Dataset: dataset (GitHub, kumralf/Mineral-Classifier-Streamlit). Classes: ametist, bor, galen, halit, kalkopirit, kromit, kuvars, malakit, obsidyen, pirit.

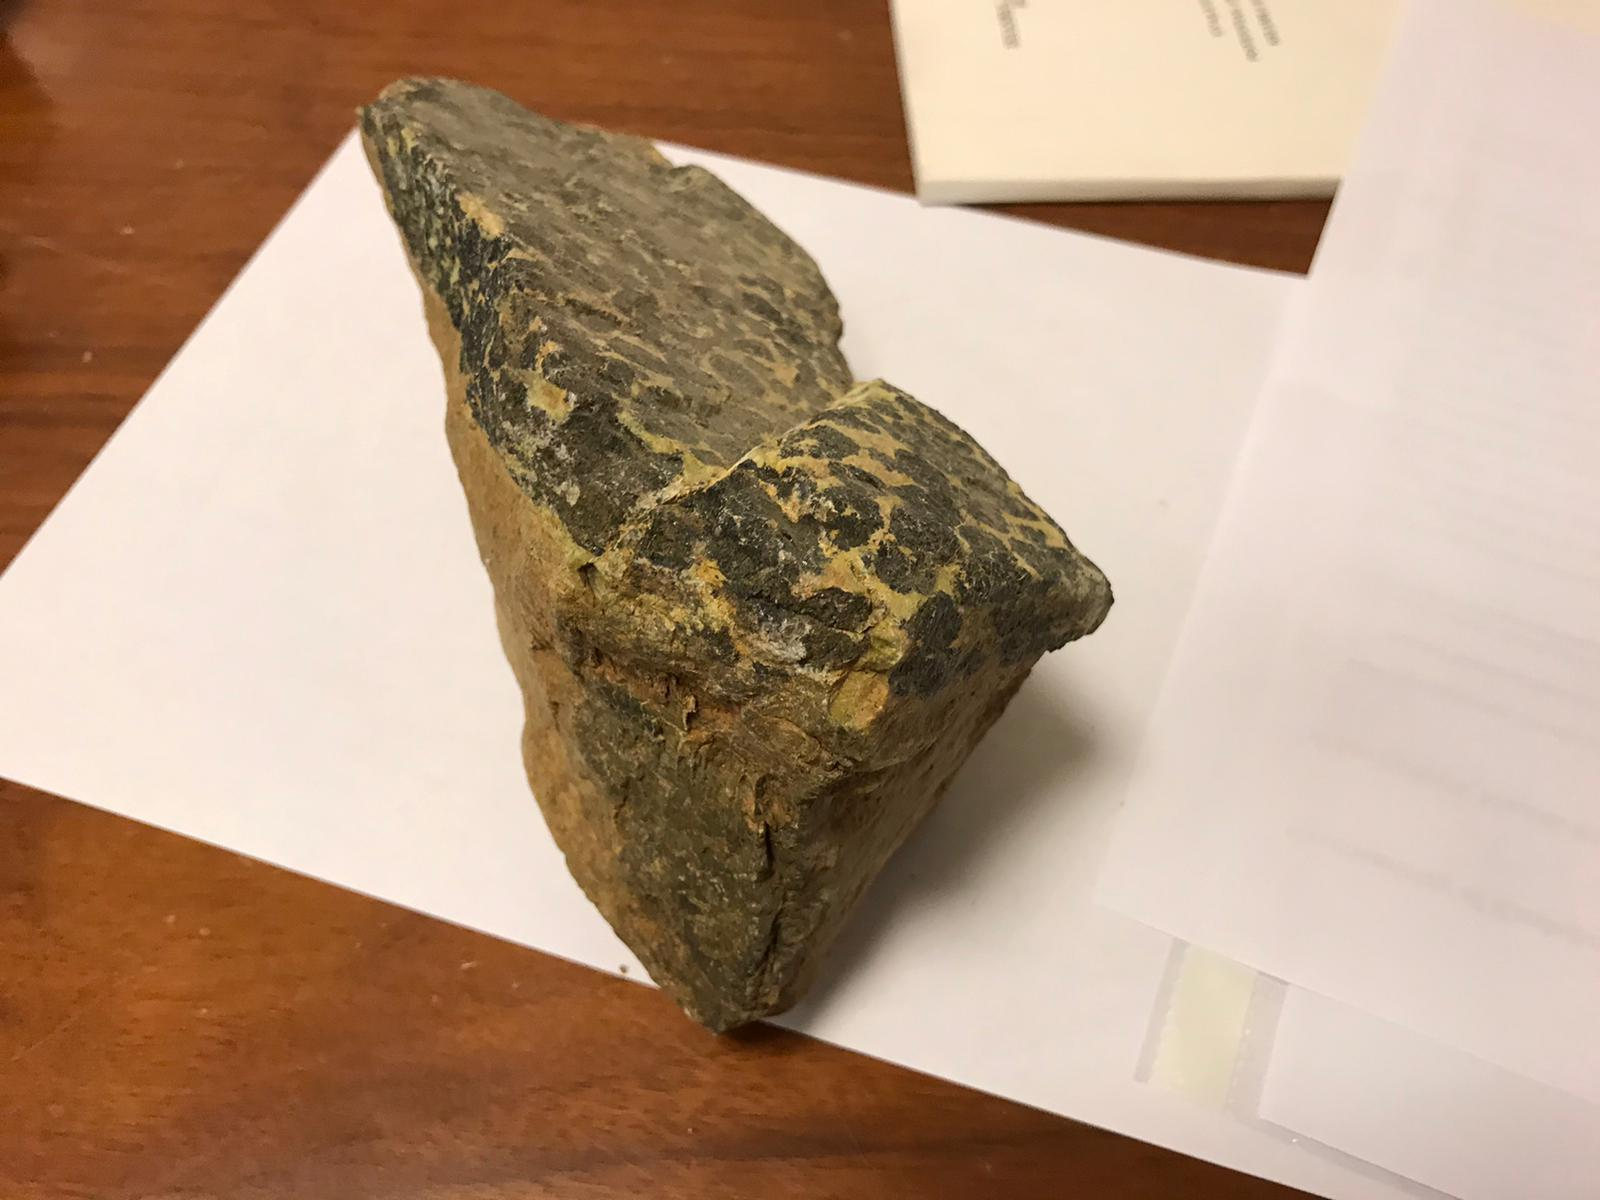
Label: kromit

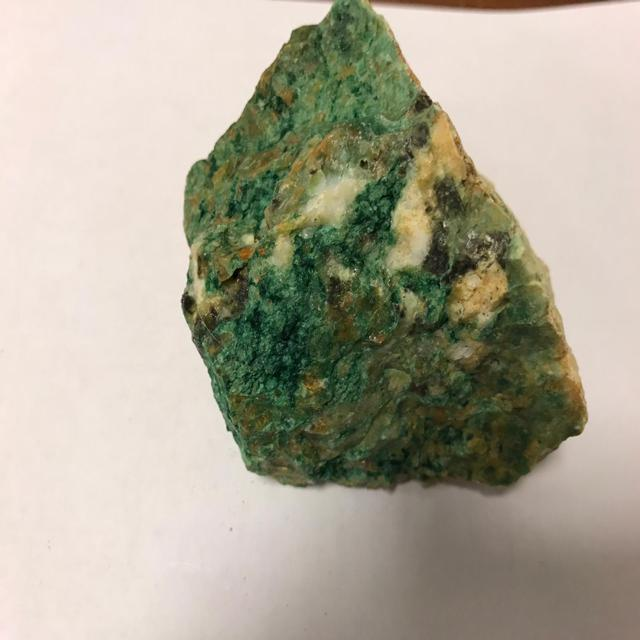
Label: malakit

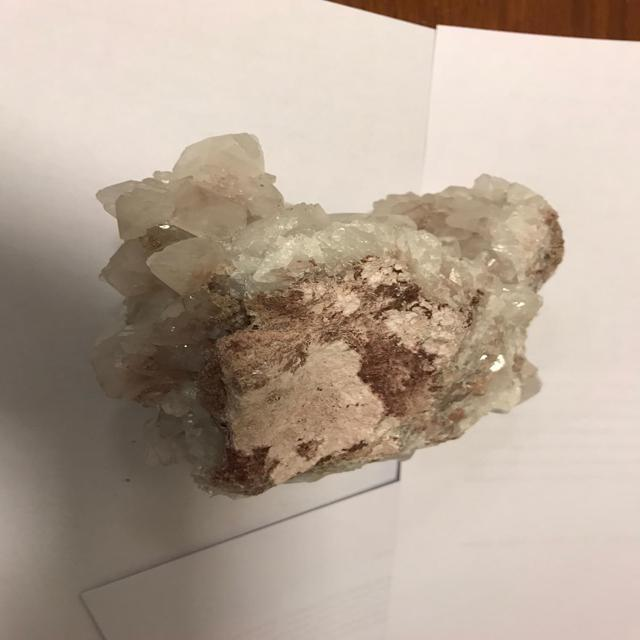
Label: bor

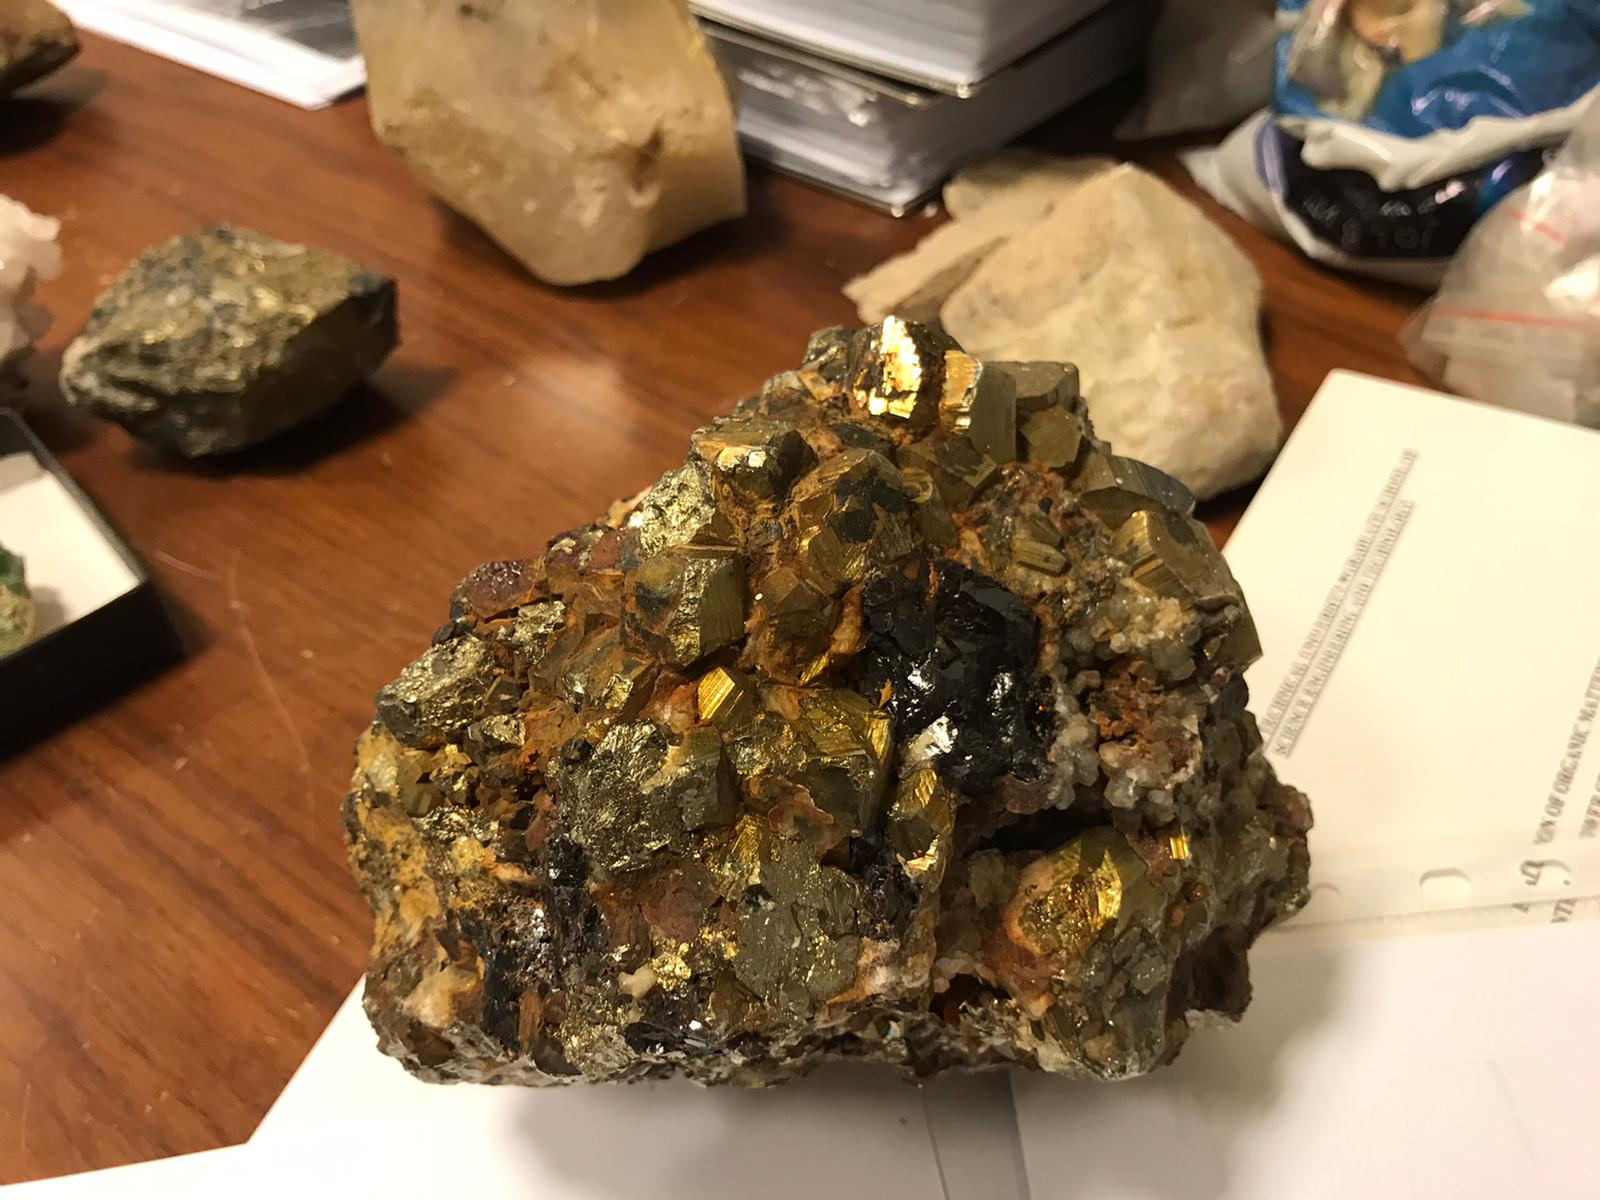
Label: pirit

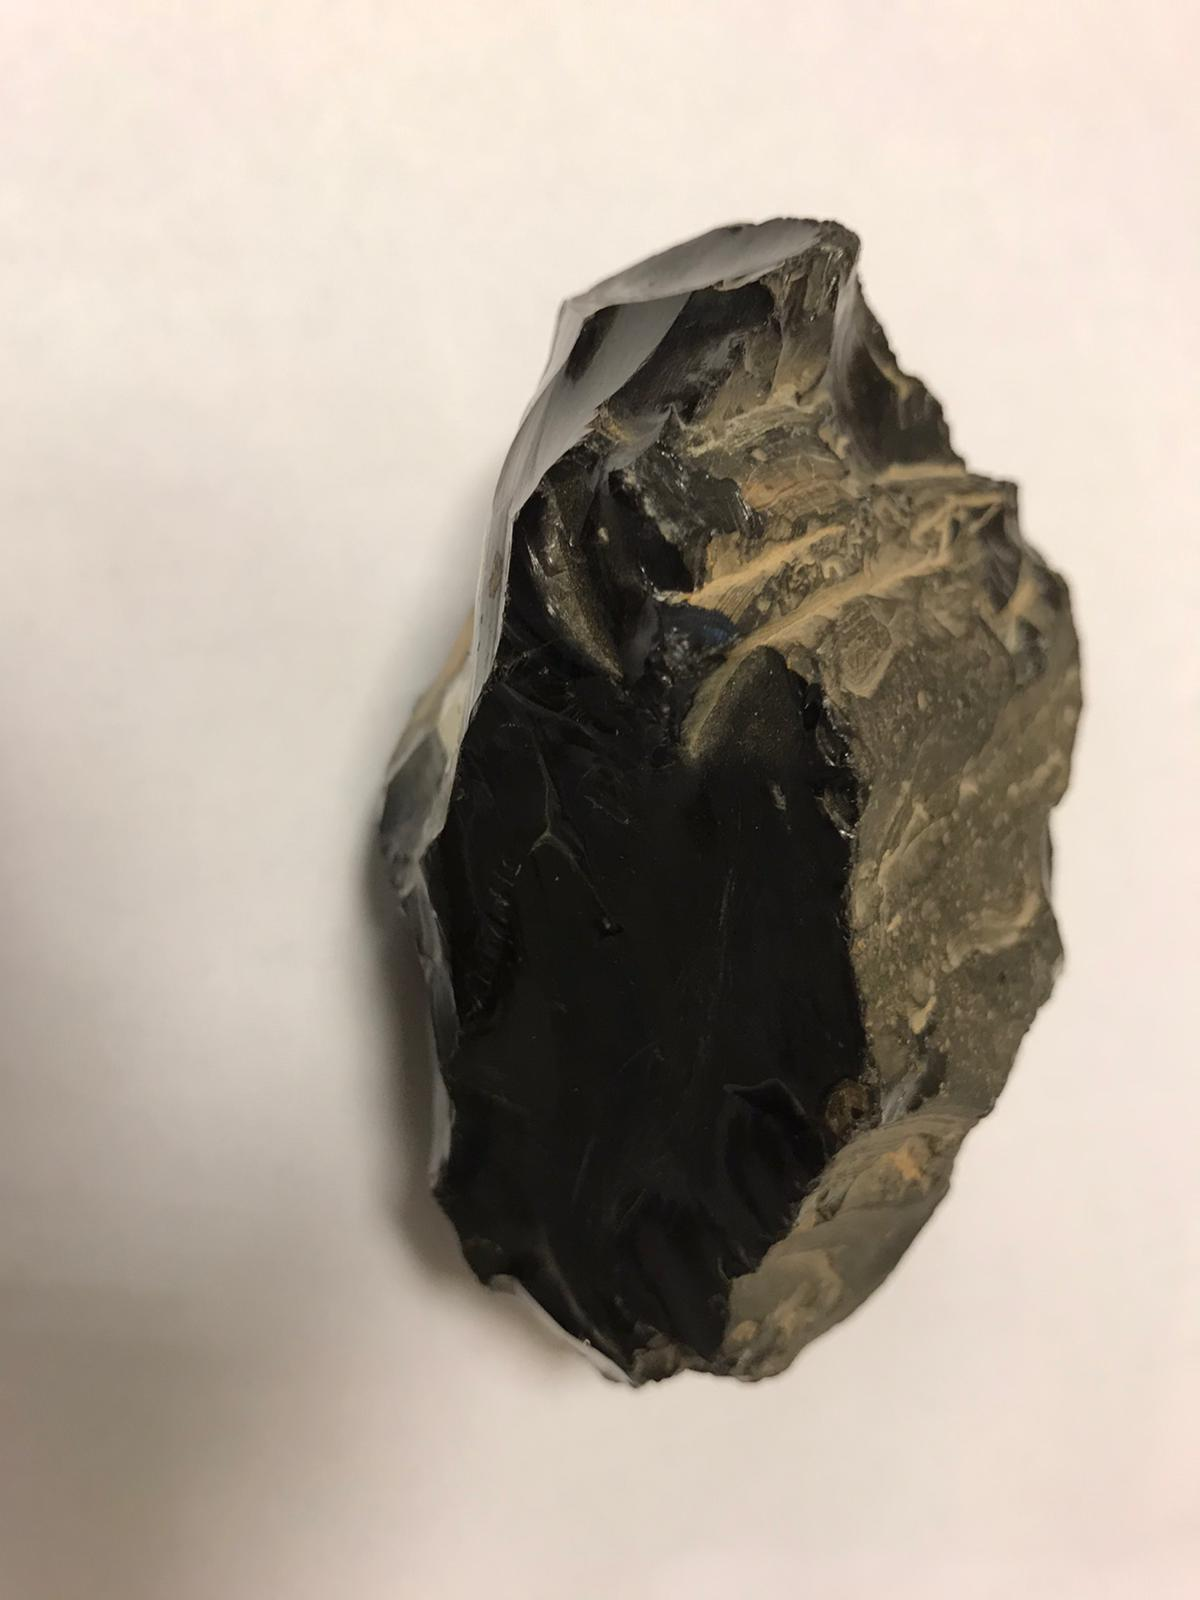
Label: obsidyen

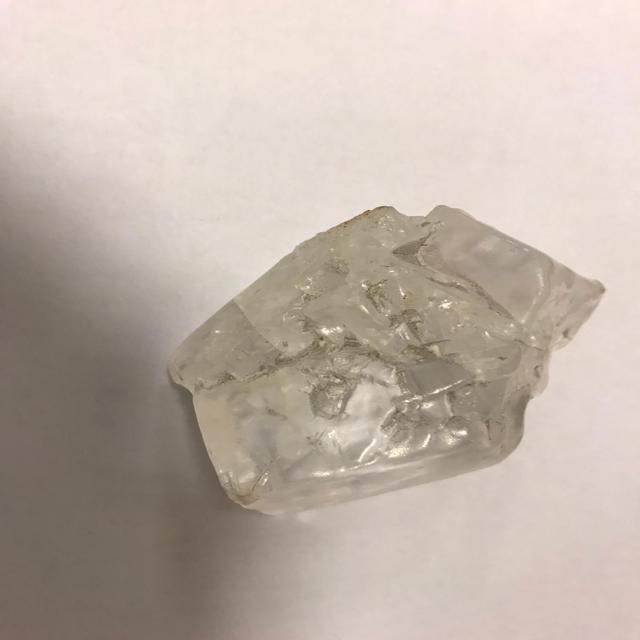
Label: halit
